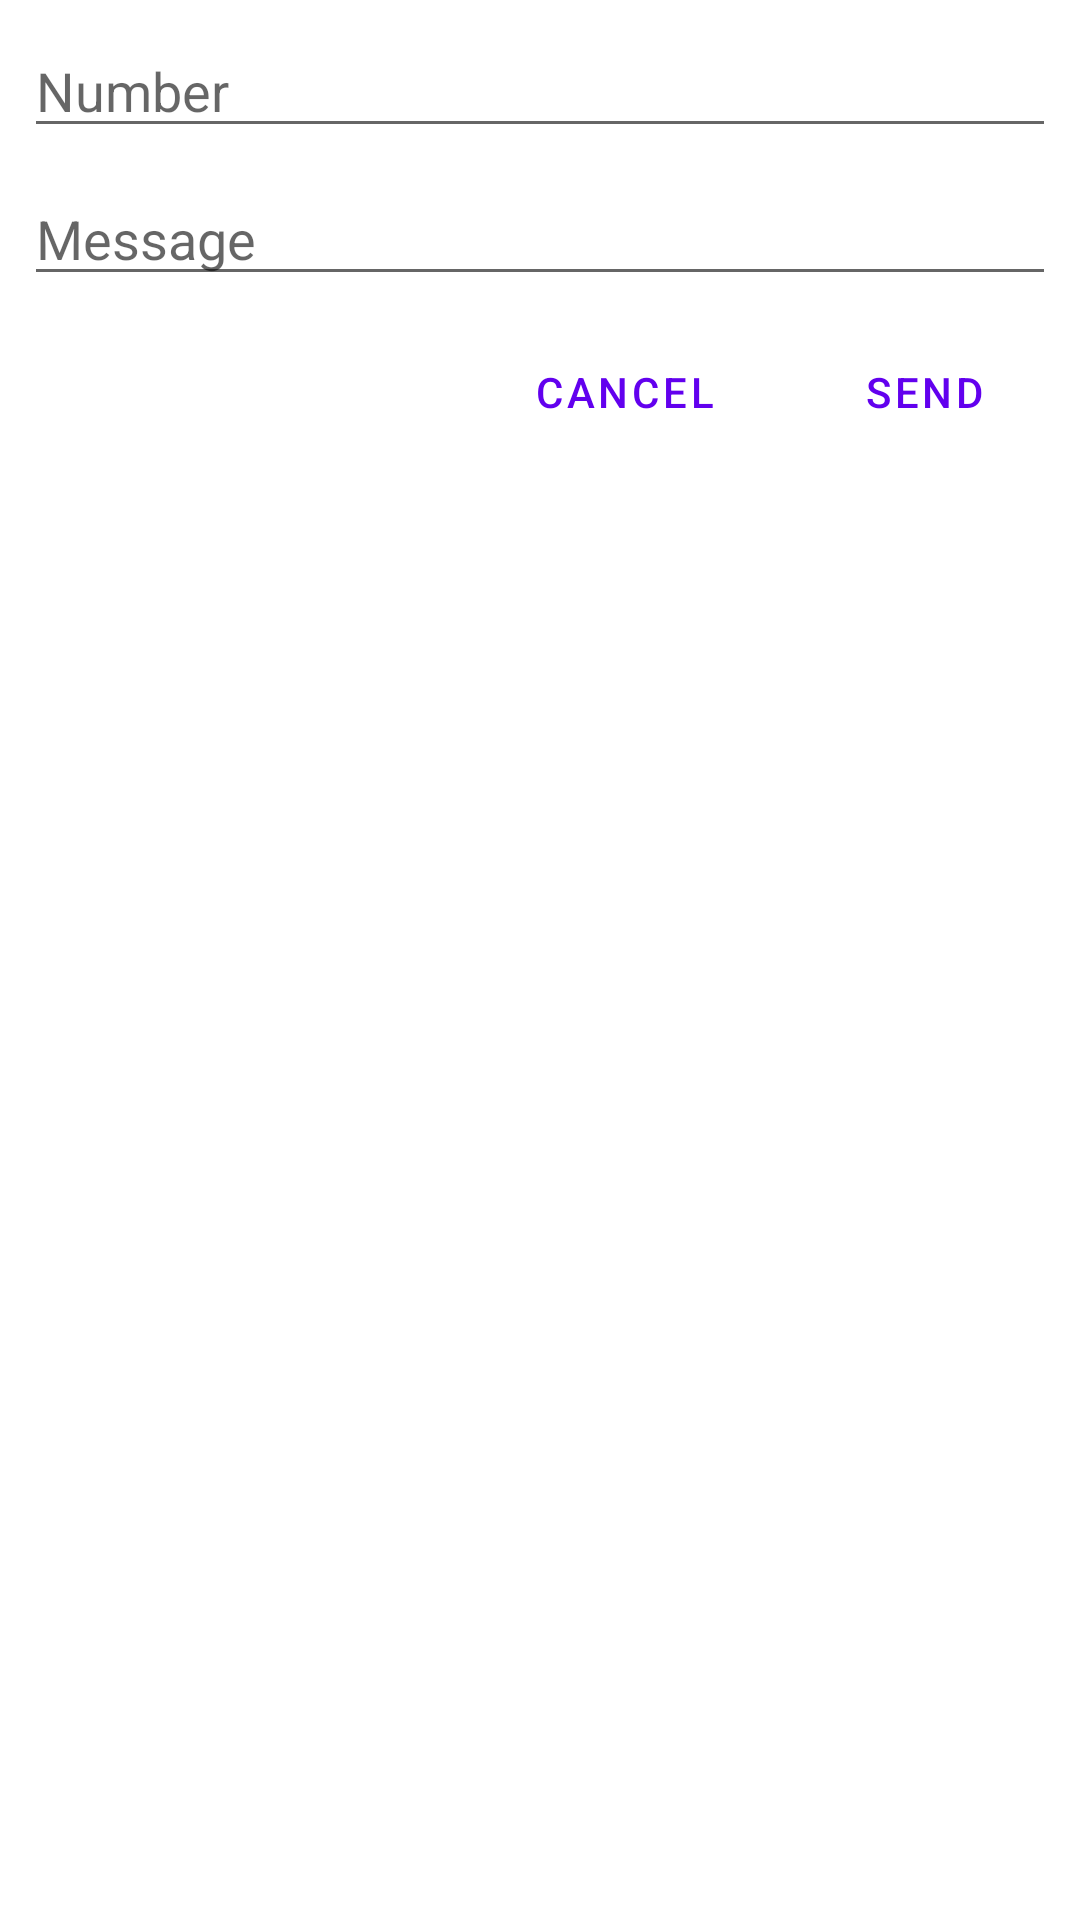

Reconstruct the res/layout file that produces this screen, plus the resources it refers to.
<!-- AndroidManifest.xml: application theme Theme.Communication -->
<!-- res/layout/send_sms.xml -->
<?xml version="1.0" encoding="utf-8"?>
<ScrollView xmlns:android="http://schemas.android.com/apk/res/android"
    android:layout_width="match_parent"
    android:layout_height="match_parent">

    <RelativeLayout
        android:layout_width="match_parent"
        android:layout_height="wrap_content"
        android:padding="8dp" >

        <EditText
            android:id="@+id/number"
            android:layout_width="match_parent"
            android:layout_height="wrap_content"
            android:inputType="number"
            android:singleLine="true"
            android:hint="@string/number"
            android:importantForAutofill="no" />

        <EditText
            android:id="@+id/body"
            android:layout_width="match_parent"
            android:layout_height="wrap_content"
            android:layout_marginVertical="8dp"
            android:hint="@string/message"
            android:importantForAutofill="no"
            android:inputType="text"
            android:layout_below="@+id/number" />

        <Button
            android:id="@+id/sendBtn"
            android:layout_width="wrap_content"
            android:layout_height="wrap_content"
            android:layout_below="@id/body"
            android:layout_alignParentEnd="true"
            android:text="@string/send"
            style="?android:attr/buttonBarButtonStyle" />

        <Button
            android:id="@+id/cancelBtn"
            android:layout_width="wrap_content"
            android:layout_height="wrap_content"
            android:layout_marginEnd="12dp"
            android:layout_below="@id/body"
            android:layout_toStartOf="@id/sendBtn"
            android:text="@string/cancel"
            style="?android:attr/buttonBarButtonStyle" />
    </RelativeLayout>
</ScrollView>
<!-- resources referenced by this layout -->
<resources>
  <string name="cancel">Cancel</string>
  <string name="message">Message</string>
  <string name="number">Number</string>
  <string name="send">Send</string>
  <style name="Theme.Communication" parent="Theme.MaterialComponents.DayNight.DarkActionBar">
          
          <item name="colorPrimary">@color/purple_500</item>
          <item name="colorPrimaryVariant">@color/purple_700</item>
          <item name="colorOnPrimary">@color/white</item>
          
          <item name="colorSecondary">@color/teal_200</item>
          <item name="colorSecondaryVariant">@color/teal_700</item>
          <item name="colorOnSecondary">@color/black</item>
          
          <item name="android:statusBarColor">?attr/colorPrimaryVariant</item>
          
      </style>
  <!-- not gathered from this repository: default colours our renderer supplied (Android Studio template values) -->
  <color name="purple_500">#FF6200EE</color>
  <color name="purple_700">#FF3700B3</color>
  <color name="teal_200">#FF03DAC5</color>
  <color name="teal_700">#FF018786</color>
  <color name="black">#FF000000</color>
  <color name="white">#FFFFFFFF</color>
</resources>
